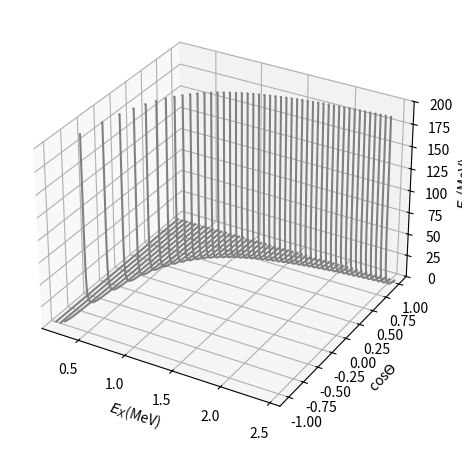

Write the Python code that produced this figure. (Note: this script raises an exception after producing the figure.)
# -*- coding: utf-8 -*-
"""
Created on Wed Apr 27 10:20:10 2022

[redacted]
"""

import math
import matplotlib.pyplot as plt

me = 0.51
Mx = [0.1,0.5,1.0,1.5]


def equation1():
    result = (-0.5*mx**2+Ex*me)/(me-Ex+math.sqrt(Ex**2-mx**2)*co)
    return result;


M = 50
N = 3000

EEx = [0]*M


for mx in Mx:


    fig = plt.figure(figsize=(7,5.5),dpi=330)
    ax = plt.axes(projection='3d')
    
    for i in range(M):
        Ex = 0.05*i+mx         #入射光子能量MeV
        EEx[i] = Ex
        theta = []
        er1 = []
        for j in range(N):
            co = 2*j/(N-1)-1    #cos(theta)的取值
    
            er_possible = equation1()
            if er_possible<0:
                continue
            if er_possible<Ex-me:
                continue
            if er_possible>200:
                er_possible = 200
            er1.append(er_possible)
            theta.append(co)
    
        x = theta
        y = EEx
        z = er1
        if i==0:
            continue
        if x == [] or z == []:
            continue
        ax.plot3D([y[i]]*len(x),x,z,'gray')  
    
    #ax.set_zscale('log')
    ax.set_ylabel('cos$\Theta$')
    ax.set_zlabel('$E_\gamma$(MeV)')
    ax.set_xlabel('$E_X$(MeV)')
    ax.set_xlim(mx,mx+0.05*M)
    ax.set_zlim(0,200)
    
    filename = './figs/Ex_cos_Er_'+str(mx)+'.png'
    plt.savefig(filename)
    plt.show
